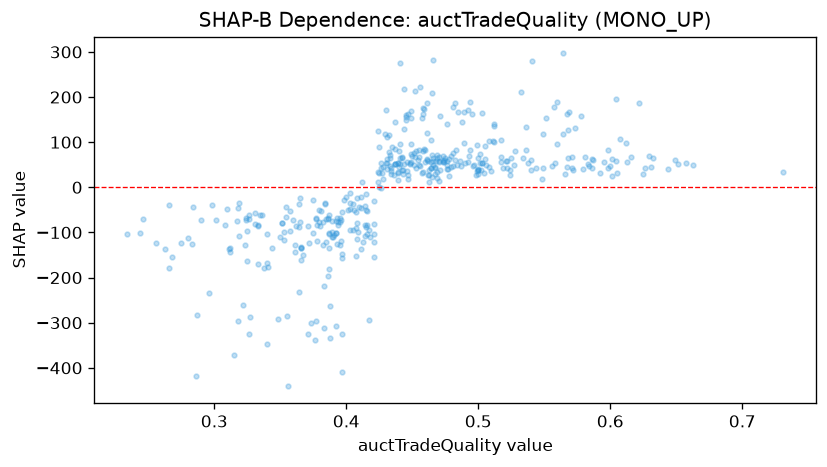

Data behind this chart, as committed beside it:
feature_value, shap_value
0.528, 81.47
0.403, -48.92
0.38, -85.14
0.464, 55.49
0.35, -109.1
0.595, 56.65
0.473, 59.24
0.45, 70.27
0.487, 48.11
0.493, 68.32
0.466, 65.55
0.431, 40.01
0.519, 43.42
0.558, 52.89
0.604, 58.62
0.466, 58.3
0.649, 59.6
0.432, 77.51
0.331, -80.78
0.287, -282.5
0.43, 171.4
0.256, -124
0.435, 89.46
0.433, 63.94
0.431, 62.84
0.629, 69.49
0.601, 61.89
0.458, 176.3
0.392, -102.2
0.344, -133.7
0.378, -117.9
0.386, -70.08
0.324, -68.35
0.445, 159.4
0.503, 164
0.333, -85.57
0.377, -69.18
0.439, 34.03
0.479, 68.26
0.351, -78.38
0.469, 72.11
0.499, 93
0.361, -144.4
0.47, 56.2
0.51, 36.55
0.479, 45.89
0.54, 38.31
0.407, -54.19
0.401, -49.97
0.517, 56.73
0.444, 51.53
0.392, -100.2
0.389, -110
0.39, -111.1
0.385, -70.32
0.389, -74.73
0.424, 12.06
0.651, 51.88
0.505, 92.2
0.375, -28.03
... 378 more rows
